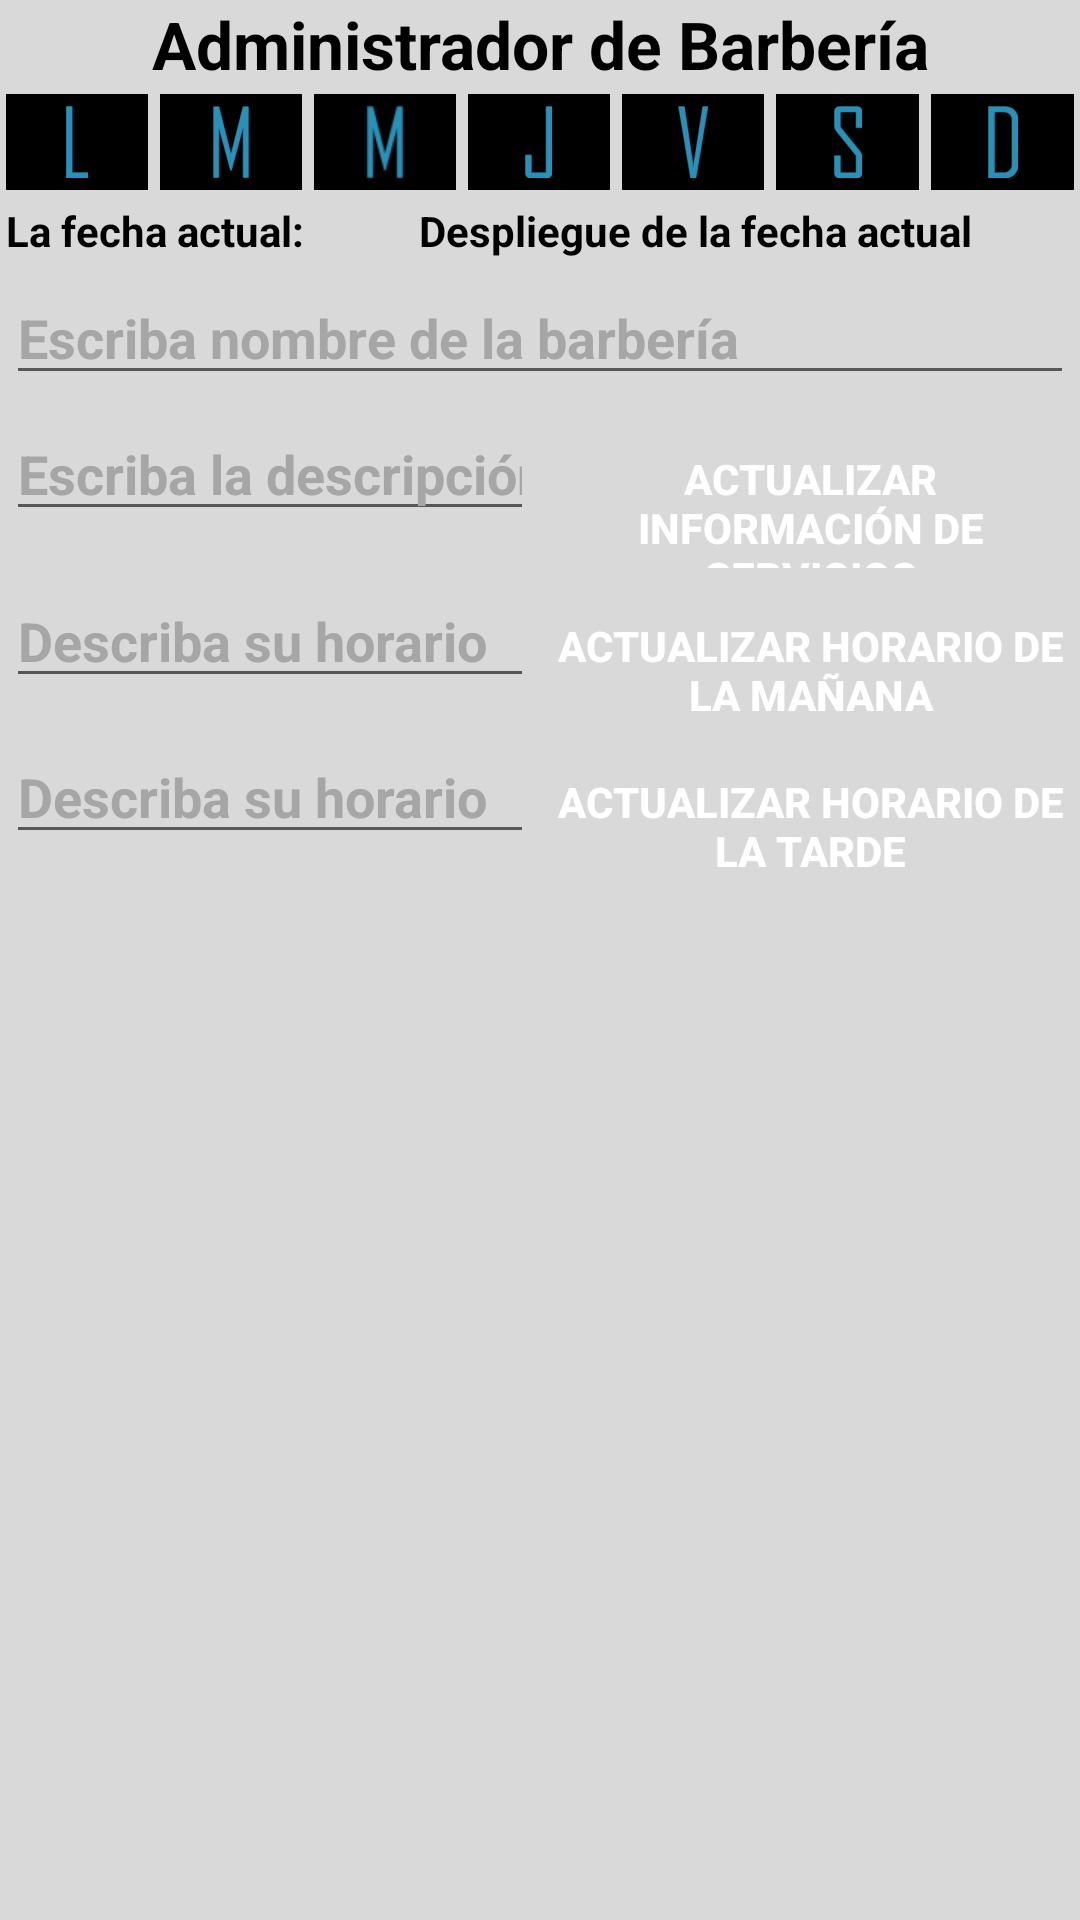

Produce the Android XML layout that renders to this screen, including the resource entries it uses.
<!-- AndroidManifest.xml: application theme AppTheme -->
<!-- res/layout/activity_admin_horarios.xml -->
<?xml version="1.0" encoding="utf-8"?>

<LinearLayout xmlns:android="http://schemas.android.com/apk/res/android"
    xmlns:app="http://schemas.android.com/apk/res-auto"
    xmlns:tools="http://schemas.android.com/tools"
    android:layout_width="match_parent"
    android:layout_height="match_parent"
    android:background="#d9d9d9"
    android:orientation="vertical"
    tools:context="com.barberapp.barberapp.AdminHorarios">

    <TextView
        android:id="@+id/textView10"
        android:layout_width="match_parent"
        android:layout_height="wrap_content"
        android:text="Administrador de Barbería"
        android:textAppearance="@style/Base.TextAppearance.AppCompat.Large"
        android:textColor="#000"
        android:textStyle="bold"
        android:textAlignment="center" />

        <LinearLayout
            android:layout_width="match_parent"
            android:layout_height="wrap_content"
            android:orientation="horizontal">

            <ImageView
                android:id="@+id/lunes2"
                android:layout_width="wrap_content"
                android:layout_height="wrap_content"
                android:layout_weight="1"
                android:background="#000"
                app:srcCompat="@drawable/lunes"
                android:layout_margin="2dp"/>

            <ImageView
                android:id="@+id/martes2"
                android:layout_width="wrap_content"
                android:layout_height="wrap_content"
                android:layout_margin="2dp"
                android:layout_weight="1"
                android:background="#000"
                app:srcCompat="@drawable/martes" />

            <ImageView
                android:id="@+id/miercoles2"
                android:layout_width="wrap_content"
                android:layout_height="wrap_content"
                android:layout_weight="1"
                android:background="#000"
                app:srcCompat="@drawable/miercoles"
                android:layout_margin="2dp"/>

            <ImageView
                android:id="@+id/jueves2"
                android:layout_width="wrap_content"
                android:layout_height="wrap_content"
                android:layout_weight="1"
                android:background="#000"
                app:srcCompat="@drawable/jueves"
                android:layout_margin="2dp"/>

            <ImageView
                android:id="@+id/viernes2"
                android:layout_width="wrap_content"
                android:layout_height="wrap_content"
                android:layout_weight="1"
                android:background="#000"
                app:srcCompat="@drawable/viernes"
                android:layout_margin="2dp"/>

            <ImageView
                android:id="@+id/sabado2"
                android:layout_width="wrap_content"
                android:layout_height="wrap_content"
                android:layout_weight="1"
                android:background="#000"
                app:srcCompat="@drawable/sabado"
                android:layout_margin="2dp"/>

            <ImageView
                android:id="@+id/domingo2"
                android:layout_width="wrap_content"
                android:layout_height="wrap_content"
                android:layout_weight="1"
                android:background="#000"
                app:srcCompat="@drawable/domingo"
                android:layout_margin="2dp"/>
        </LinearLayout>

    <LinearLayout
        android:layout_width="match_parent"
        android:layout_height="wrap_content"
        android:orientation="horizontal">

        <TextView
            android:id="@+id/txtFecha2"
            android:layout_width="wrap_content"
            android:layout_height="wrap_content"
            android:layout_margin="2dp"
            android:text="La fecha actual:"
            android:textColor="#000"
            android:textStyle="bold" />

        <TextView
            android:id="@+id/txtDate2"
            android:layout_width="match_parent"
            android:layout_height="wrap_content"
            android:layout_margin="2dp"
            android:text="Despliegue de la fecha actual"
            android:textColor="#000"
            android:textStyle="bold"
            android:textAlignment="center"/>

    </LinearLayout>

            <EditText
                android:id="@+id/txtNombreBarberiaDisponibilidad"
                android:layout_width="match_parent"
                android:layout_height="wrap_content"
                android:layout_margin="2dp"
                android:ems="10"
                android:hint="Escriba nombre de la barbería"
                android:inputType="textPersonName"
                android:textColor="#000"
                android:textColorHint="#a6a6a6"
                android:textStyle="bold" />

        <LinearLayout
            android:layout_width="match_parent"
            android:layout_height="wrap_content"
            android:orientation="horizontal">

            <EditText
                android:id="@+id/txtDescripcionUpdate"
                android:layout_width="250dp"
                android:layout_height="wrap_content"
                android:layout_margin="2dp"
                android:layout_weight="1"
                android:ems="10"
                android:hint="Escriba la descripción de su servicio"
                android:inputType="textPersonName"
                android:textColor="#000"
                android:textColorHint="#a6a6a6"
                android:textStyle="bold" />

            <Button
                android:id="@+id/btnUpdateServicios"
                android:layout_width="250dp"
                android:layout_height="wrap_content"
                android:layout_margin="2dp"
                android:layout_weight="1"
                android:background="@color/colorButtons"
                android:text="Actualizar información de servicios"
                android:textColor="#ffffff"
                android:textStyle="bold" />

        </LinearLayout>

        <LinearLayout
            android:layout_width="match_parent"
            android:layout_height="wrap_content"
            android:orientation="horizontal">

            <EditText
                android:id="@+id/txtMananaUpdate"
                android:layout_width="250dp"
                android:layout_height="wrap_content"
                android:layout_margin="2dp"
                android:layout_weight="1"
                android:ems="10"
                android:hint="Describa su horario"
                android:inputType="textPersonName"
                android:textColor="#000"
                android:textColorHint="#a6a6a6"
                android:textStyle="bold" />

            <Button
                android:id="@+id/btnUpdateManana"
                android:layout_width="250dp"
                android:layout_height="wrap_content"
                android:layout_margin="2dp"
                android:layout_weight="1"
                android:background="@color/colorButtons"
                android:text="Actualizar horario de la mañana"
                android:textColor="#ffffff"
                android:textStyle="bold" />

        </LinearLayout>

        <LinearLayout
            android:layout_width="match_parent"
            android:layout_height="wrap_content"
            android:orientation="horizontal">

            <EditText
                android:id="@+id/txtTardeUpdate"
                android:layout_width="250dp"
                android:layout_height="wrap_content"
                android:layout_margin="2dp"
                android:layout_weight="1"
                android:ems="10"
                android:hint="Describa su horario"
                android:inputType="textPersonName"
                android:textColor="#000"
                android:textColorHint="#a6a6a6"
                android:textStyle="bold" />

            <Button
                android:id="@+id/btnUpdateTarde"
                android:layout_width="250dp"
                android:layout_height="wrap_content"
                android:layout_margin="2dp"
                android:layout_weight="1"
                android:background="@color/colorButtons"
                android:text="Actualizar horario de la tarde"
                android:textColor="#ffffff"
                android:textStyle="bold" />

        </LinearLayout>

    <ExpandableListView
        android:id="@+id/list_horas2"
        android:layout_width="match_parent"
        android:layout_height="wrap_content"
        android:layout_margin="2dp" />



</LinearLayout>
<!-- resources referenced by this layout -->
<resources>
  <!-- drawable domingo: png bitmap (drawable-hdpi, 366 bytes) -->
  <!-- drawable jueves: png bitmap (drawable-hdpi, 235 bytes) -->
  <!-- drawable lunes: png bitmap (drawable-hdpi, 160 bytes) -->
  <!-- drawable martes: png bitmap (drawable-mdpi, 501 bytes) -->
  <!-- drawable miercoles: png bitmap (drawable-hdpi, 760 bytes) -->
  <!-- drawable sabado: png bitmap (drawable-hdpi, 543 bytes) -->
  <!-- drawable viernes: png bitmap (drawable-hdpi, 873 bytes) -->
  <style name="AppTheme" parent="Theme.AppCompat.Light.DarkActionBar">
          
          <item name="colorPrimary">#03A9F4</item>
          <item name="colorPrimaryDark">#03A9F4</item>
          <item name="colorAccent">#03A9F4</item>
      </style>
</resources>
